Run: headless pygame with SDL's dummy video driver; simulated clock (each Clock.tick advances the game by its frame time, no real sleeping); random seed 0; keys injected as events and as key.get_pressed() state; no mouse input.
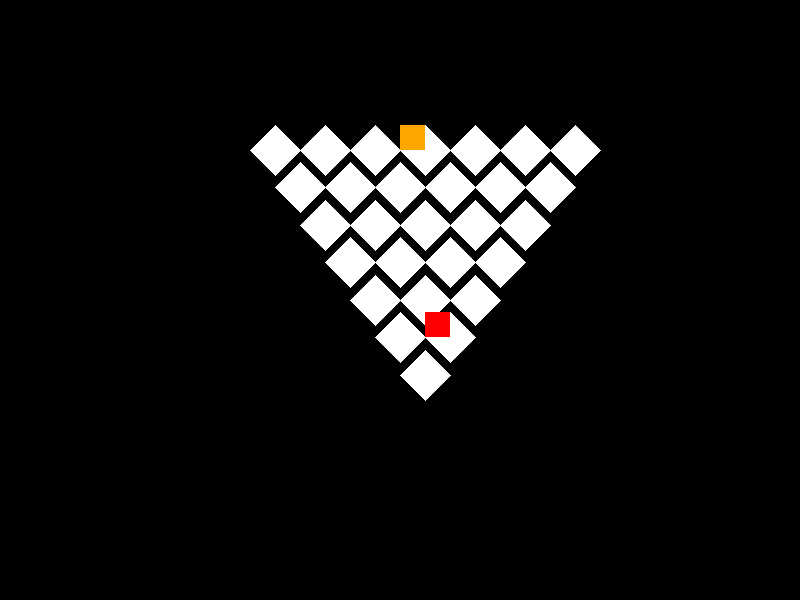
Frame 1 of 4 · flips 1–60 · no input
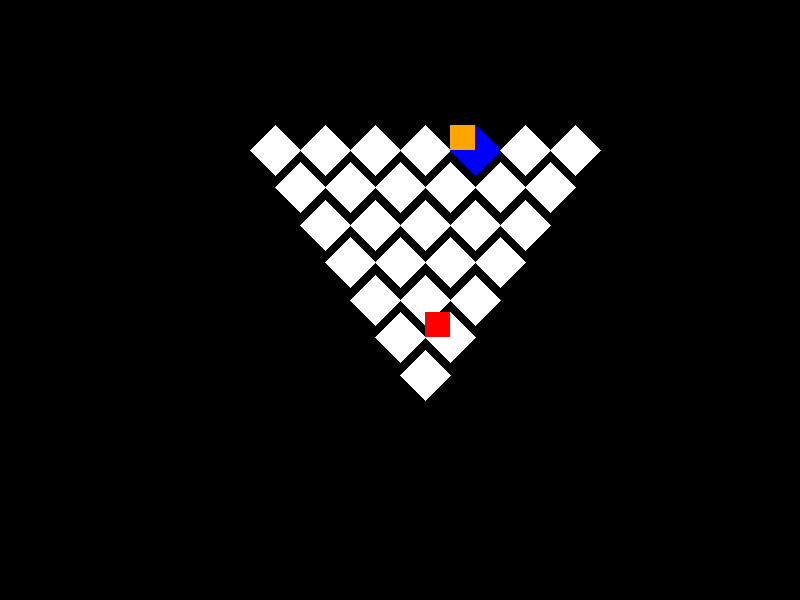
Frame 2 of 4 · flips 61–180 · tapped SPACE, RETURN · held RIGHT (→), D
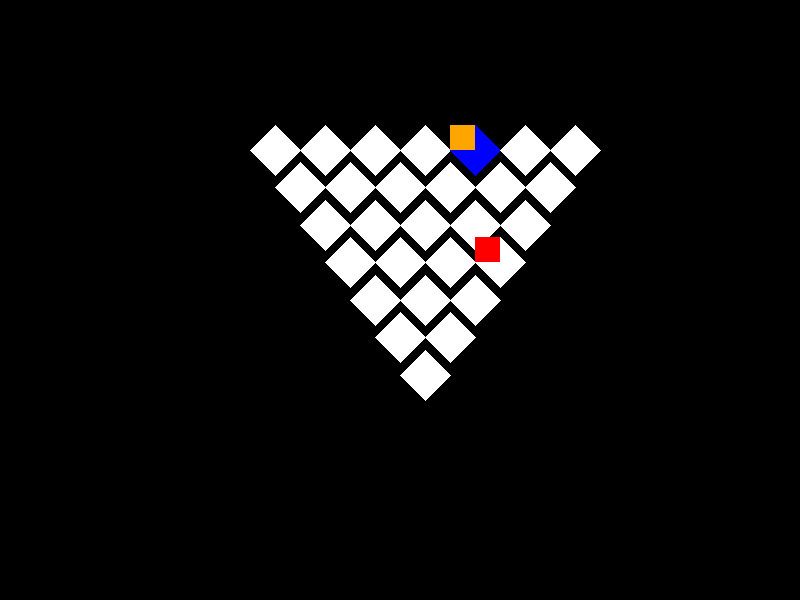
Frame 3 of 4 · flips 181–300 · held DOWN (↓), S
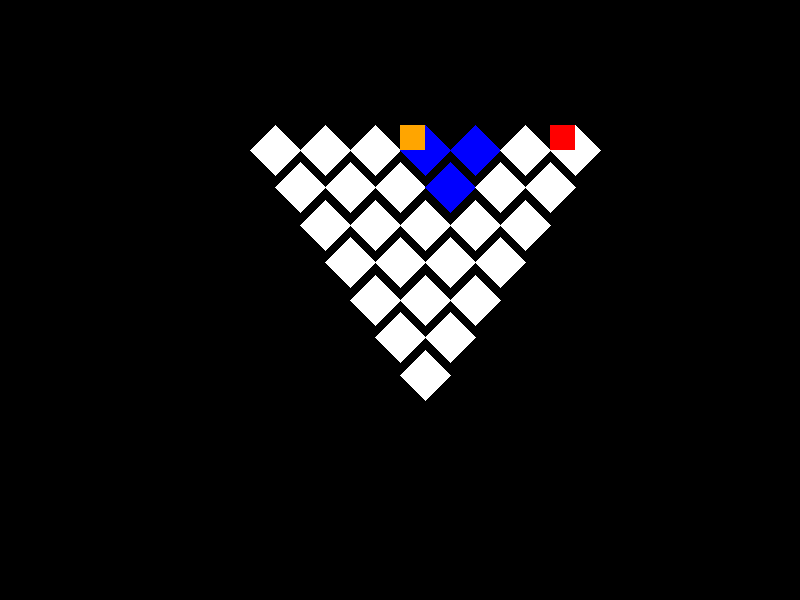
Frame 4 of 4 · flips 301–420 · held LEFT (←), A, UP (↑), W

The pygame program that drew these frames:

import pygame
import random

# Initialize Pygame
pygame.init()

# Set up the display
WIDTH, HEIGHT = 800, 600
screen = pygame.display.set_mode((WIDTH, HEIGHT))
pygame.display.set_caption("Q*bert")

# Colors
BLACK = (0, 0, 0)
WHITE = (255, 255, 255)
ORANGE = (255, 165, 0)
BLUE = (0, 0, 255)
RED = (255, 0, 0)

# Game variables
CUBE_SIZE = 50
GRID_SIZE = 7

# Player
player_pos = [3, 0]
player_img = pygame.Surface((CUBE_SIZE // 2, CUBE_SIZE // 2))
player_img.fill(ORANGE)

# Enemy
enemy_pos = [0, 0]
enemy_img = pygame.Surface((CUBE_SIZE // 2, CUBE_SIZE // 2))
enemy_img.fill(RED)

# Cube grid
grid = [[0 for _ in range(GRID_SIZE)] for _ in range(GRID_SIZE)]

def draw_cube(x, y, color):
    points = [
        (x, y + CUBE_SIZE // 2),
        (x + CUBE_SIZE // 2, y),
        (x + CUBE_SIZE, y + CUBE_SIZE // 2),
        (x + CUBE_SIZE // 2, y + CUBE_SIZE)
    ]
    pygame.draw.polygon(screen, color, points)

def draw_grid():
    for y in range(GRID_SIZE):
        for x in range(GRID_SIZE - y):
            color = BLUE if grid[y][x] else WHITE
            draw_cube(
                WIDTH // 2 - (GRID_SIZE // 2 - x) * CUBE_SIZE + y * CUBE_SIZE // 2,
                HEIGHT // 2 + y * CUBE_SIZE * 3 // 4 - GRID_SIZE * CUBE_SIZE // 2,
                color
            )

def move_player(dx, dy):
    new_x, new_y = player_pos[0] + dx, player_pos[1] + dy
    if 0 <= new_x < GRID_SIZE - new_y and 0 <= new_y < GRID_SIZE:
        player_pos[0], player_pos[1] = new_x, new_y
        grid[new_y][new_x] = 1

def move_enemy():
    dx, dy = random.choice([(0, 1), (1, 0), (-1, 1), (1, -1)])
    new_x, new_y = enemy_pos[0] + dx, enemy_pos[1] + dy
    if 0 <= new_x < GRID_SIZE - new_y and 0 <= new_y < GRID_SIZE:
        enemy_pos[0], enemy_pos[1] = new_x, new_y

# Game loop
running = True
clock = pygame.time.Clock()

while running:
    for event in pygame.event.get():
        if event.type == pygame.QUIT:
            running = False
        elif event.type == pygame.KEYDOWN:
            if event.key == pygame.K_LEFT:
                move_player(-1, 1)
            elif event.key == pygame.K_RIGHT:
                move_player(1, 0)
            elif event.key == pygame.K_UP:
                move_player(0, -1)
            elif event.key == pygame.K_DOWN:
                move_player(1, -1)

    move_enemy()

    screen.fill(BLACK)
    draw_grid()

    # Draw player
    player_screen_pos = (
        WIDTH // 2 - (GRID_SIZE // 2 - player_pos[0]) * CUBE_SIZE + player_pos[1] * CUBE_SIZE // 2,
        HEIGHT // 2 + player_pos[1] * CUBE_SIZE * 3 // 4 - GRID_SIZE * CUBE_SIZE // 2
    )
    screen.blit(player_img, player_screen_pos)

    # Draw enemy
    enemy_screen_pos = (
        WIDTH // 2 - (GRID_SIZE // 2 - enemy_pos[0]) * CUBE_SIZE + enemy_pos[1] * CUBE_SIZE // 2,
        HEIGHT // 2 + enemy_pos[1] * CUBE_SIZE * 3 // 4 - GRID_SIZE * CUBE_SIZE // 2
    )
    screen.blit(enemy_img, enemy_screen_pos)

    pygame.display.flip()
    clock.tick(10)

pygame.quit()
